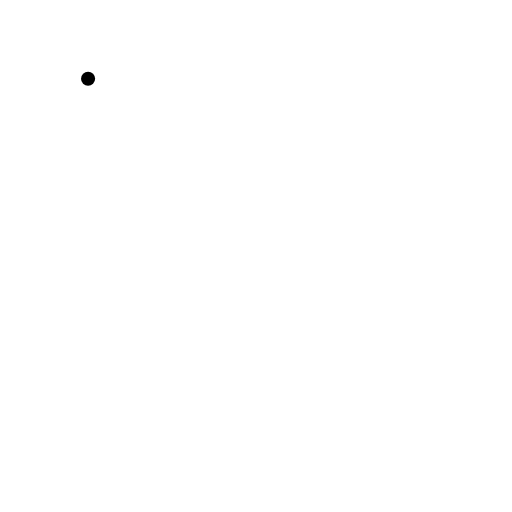
t = 0.00 s
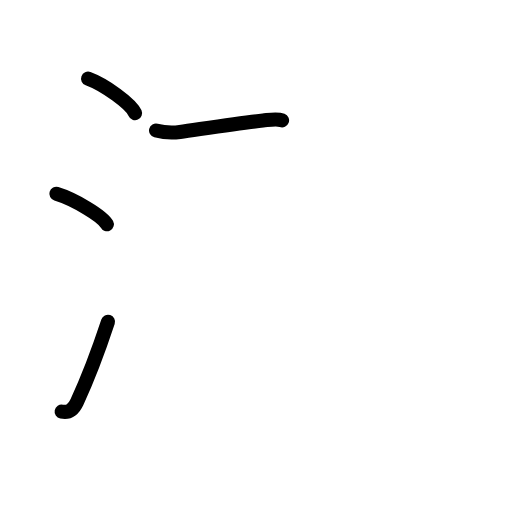
t = 3.75 s
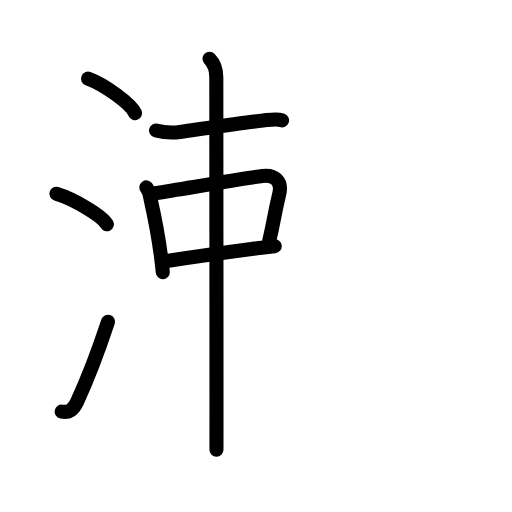
t = 7.58 s
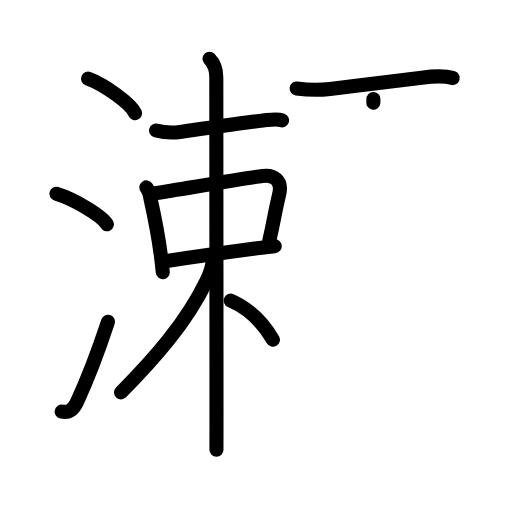
t = 11.38 s
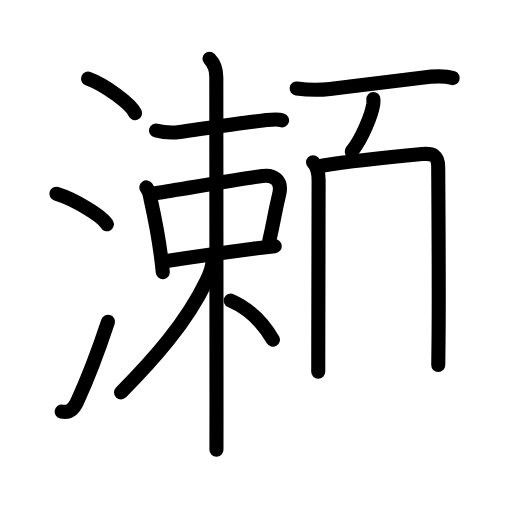
t = 13.44 s
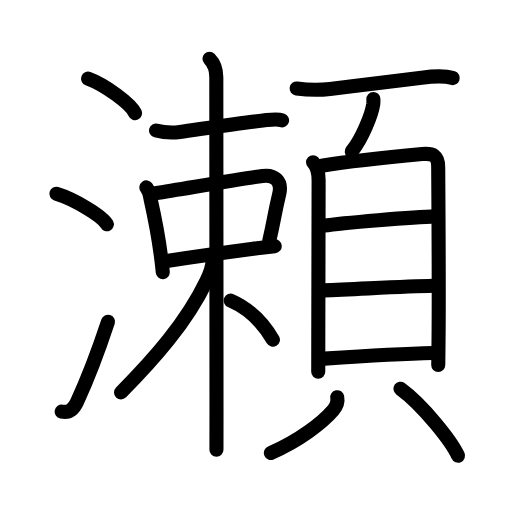
t = 19.00 s

The animated SVG that drew these frames (rendered in a browser with its animation timeline set to each time). Animation: 57 SMIL elements (animate=57); one cycle of 19.00 s.

<?xml version="1.0" encoding="UTF-8"?>
<!--
AniKanjiVG is licensed by CC-BY-SA Paul C. Sommerhoff (https://bitbucket.org/sommerhoff/anikanjivg).
AniKanjiVG uses KanjiVG which is licensed by CC-BY-SA Ulrich Apel (http://kanjivg.tagaini.net).
See also http://creativecommons.org/licenses/by-sa/3.0/
-->
<svg xmlns:kvg='http://kanjivg.tagaini.net' xmlns='http://www.w3.org/2000/svg' width='109' height='109' viewBox='0 0 109 109' style='fill:none;stroke:#000000;stroke-width:3;stroke-linecap:round;stroke-linejoin:round;' id="kvg:kanji_0702c"><g id="kvg:0702c" kvg:element="瀬"><g id="kvg:0702c-g1" kvg:element="氵" kvg:variant="true" kvg:original="水" kvg:position="left" kvg:radical="general"><path id="kvg:0702c-s1" kvg:type="㇔" d="M18.75,16.75c3.53,1.3,9.12,5.33,10,7.34"><animate attributeName="d" begin="0.0s" dur="1.0s" from="M18.75,16.75C18.75,16.75,18.75,16.75,18.75,16.75" to="M18.75,16.75c3.53,1.3,9.12,5.33,10,7.34" />
</path>
<path id="kvg:0702c-s2" kvg:type="㇔" d="M12,41.25c3.79,1.15,9.8,4.72,10.75,6.5"><animate attributeName="d" begin="1.0s" dur="1.0s" from="M12,41.25C12,41.25,12,41.25,12,41.25" to="M12,41.25c3.79,1.15,9.8,4.72,10.75,6.5" />
<animate attributeName="d" begin="0s" dur="1.0s" from="M-100,-100" to="M-100,-100" />
</path>
<path id="kvg:0702c-s3" kvg:type="㇀" d="M13.12,87.62c1.53,0.31,2.49-0.38,3.27-2.05c2.27-4.88,4.54-10.85,6.6-17.07"><animate attributeName="d" begin="2.0s" dur="0.5s" from="M13.12,87.62C13.12,87.62,13.12,87.62,13.12,87.62" to="M13.12,87.62c1.53,0.31,2.49-0.38,3.27-2.05" />
<animate attributeName="d" begin="2.5s" dur="0.5s" from="M13.12,87.62c1.53,0.31,2.49-0.38,3.27-2.05c0,0,0,0,0,0,0" to="M13.12,87.62c1.53,0.31,2.49-0.38,3.27-2.05c2.27-4.88,4.54-10.85,6.6-17.07" />
<animate attributeName="d" begin="0s" dur="2.0s" from="M-100,-100" to="M-100,-100" />
</path>
</g>
<g id="kvg:0702c-g2" kvg:element="頼" kvg:position="right" kvg:phon="頼"><g id="kvg:0702c-g3" kvg:element="束" kvg:position="left"><g id="kvg:0702c-g4" kvg:element="木" kvg:part="1"><path id="kvg:0702c-s4" kvg:type="㇐" d="M33.22,27.79c1.78,0.46,3.33,0.55,5.09,0.3C43.17,27.4,51.42,26.1,56,25.66c1.19-0.11,2.9-0.47,4.05-0.04"><animate attributeName="d" begin="3.0s" dur="0.3333333333333333s" from="M33.22,27.79C33.22,27.79,33.22,27.79,33.22,27.79" to="M33.22,27.79c1.78,0.46,3.33,0.55,5.09,0.3" />
<animate attributeName="d" begin="3.3333333333333335s" dur="0.3333333333333333s" from="M33.22,27.79c1.78,0.46,3.33,0.55,5.09,0.3c0,0,0,0,0,0,0" to="M33.22,27.79c1.78,0.46,3.33,0.55,5.09,0.3C43.17,27.4,51.42,26.1,56,25.66" />
<animate attributeName="d" begin="3.6666666666666665s" dur="0.3333333333333333s" from="M33.22,27.79c1.78,0.46,3.33,0.55,5.09,0.3C43.17,27.4,51.42,26.1,56,25.66c0,0,0,0,0,0,0" to="M33.22,27.79c1.78,0.46,3.33,0.55,5.09,0.3C43.17,27.4,51.42,26.1,56,25.66c1.19-0.11,2.9-0.47,4.05-0.04" />
<animate attributeName="d" begin="0s" dur="3.0s" from="M-100,-100" to="M-100,-100" />
</path>
</g>
<g id="kvg:0702c-g5" kvg:element="口"><path id="kvg:0702c-s5" kvg:type="㇑" d="M31.16,39.9c0.52,0.72,0.82,1.54,0.89,2.44c0.67,3,1.66,7.96,2.21,12.16c0.15,1.18,0.29,2.34,0.39,3.44"><animate attributeName="d" begin="4.0s" dur="0.3333333333333333s" from="M31.16,39.9C31.16,39.9,31.16,39.9,31.16,39.9" to="M31.16,39.9c0.52,0.72,0.82,1.54,0.89,2.44" />
<animate attributeName="d" begin="4.333333333333333s" dur="0.3333333333333333s" from="M31.16,39.9c0.52,0.72,0.82,1.54,0.89,2.44c0,0,0,0,0,0,0" to="M31.16,39.9c0.52,0.72,0.82,1.54,0.89,2.44c0.67,3,1.66,7.96,2.21,12.16" />
<animate attributeName="d" begin="4.666666666666667s" dur="0.3333333333333333s" from="M31.16,39.9c0.52,0.72,0.82,1.54,0.89,2.44c0.67,3,1.66,7.96,2.21,12.16c0,0,0,0,0,0,0" to="M31.16,39.9c0.52,0.72,0.82,1.54,0.89,2.44c0.67,3,1.66,7.96,2.21,12.16c0.15,1.18,0.29,2.34,0.39,3.44" />
<animate attributeName="d" begin="0s" dur="4.0s" from="M-100,-100" to="M-100,-100" />
</path>
<path id="kvg:0702c-s6" kvg:type="㇕b" d="M33.06,41.15c7.03-1.13,18.51-3.08,22.84-3.69c2.45-0.34,4.2,1.01,3.56,3.76c-1.17,4.97-1.2,6.17-2.12,9.97"><animate attributeName="d" begin="5.0s" dur="0.3333333333333333s" from="M33.06,41.15C33.06,41.15,33.06,41.15,33.06,41.15" to="M33.06,41.15c7.03-1.13,18.51-3.08,22.84-3.69" />
<animate attributeName="d" begin="5.333333333333333s" dur="0.3333333333333333s" from="M33.06,41.15c7.03-1.13,18.51-3.08,22.84-3.69c0,0,0,0,0,0,0" to="M33.06,41.15c7.03-1.13,18.51-3.08,22.84-3.69c2.45-0.34,4.2,1.01,3.56,3.76" />
<animate attributeName="d" begin="5.666666666666667s" dur="0.3333333333333333s" from="M33.06,41.15c7.03-1.13,18.51-3.08,22.84-3.69c2.45-0.34,4.2,1.01,3.56,3.76c0,0,0,0,0,0,0" to="M33.06,41.15c7.03-1.13,18.51-3.08,22.84-3.69c2.45-0.34,4.2,1.01,3.56,3.76c-1.17,4.97-1.2,6.17-2.12,9.97" />
<animate attributeName="d" begin="0s" dur="5.0s" from="M-100,-100" to="M-100,-100" />
</path>
<path id="kvg:0702c-s7" kvg:type="㇐b" d="M35.5,55.55c8.62-1.3,13.37-1.92,19.23-2.7c1.35-0.18,2.62-0.33,3.76-0.45"><animate attributeName="d" begin="6.0s" dur="0.5s" from="M35.5,55.55C35.5,55.55,35.5,55.55,35.5,55.55" to="M35.5,55.55c8.62-1.3,13.37-1.92,19.23-2.7" />
<animate attributeName="d" begin="6.5s" dur="0.5s" from="M35.5,55.55c8.62-1.3,13.37-1.92,19.23-2.7c0,0,0,0,0,0,0" to="M35.5,55.55c8.62-1.3,13.37-1.92,19.23-2.7c1.35-0.18,2.62-0.33,3.76-0.45" />
<animate attributeName="d" begin="0s" dur="6.0s" from="M-100,-100" to="M-100,-100" />
</path>
</g>
<g id="kvg:0702c-g6" kvg:element="木" kvg:part="2"><path id="kvg:0702c-s8" kvg:type="㇑" d="M44.6,12.5c0.95,0.95,1.45,2.5,1.45,3.97c0,0.68,0.04,51.07,0.04,71.15c0,4.85,0,7.93-0.01,8.12"><animate attributeName="d" begin="7.0s" dur="0.3333333333333333s" from="M44.6,12.5C44.6,12.5,44.6,12.5,44.6,12.5" to="M44.6,12.5c0.95,0.95,1.45,2.5,1.45,3.97" />
<animate attributeName="d" begin="7.333333333333333s" dur="0.3333333333333333s" from="M44.6,12.5c0.95,0.95,1.45,2.5,1.45,3.97c0,0,0,0,0,0,0" to="M44.6,12.5c0.95,0.95,1.45,2.5,1.45,3.97c0,0.68,0.04,51.07,0.04,71.15" />
<animate attributeName="d" begin="7.666666666666667s" dur="0.3333333333333333s" from="M44.6,12.5c0.95,0.95,1.45,2.5,1.45,3.97c0,0.68,0.04,51.07,0.04,71.15c0,0,0,0,0,0,0" to="M44.6,12.5c0.95,0.95,1.45,2.5,1.45,3.97c0,0.68,0.04,51.07,0.04,71.15c0,4.85,0,7.93-0.01,8.12" />
<animate attributeName="d" begin="0s" dur="7.0s" from="M-100,-100" to="M-100,-100" />
</path>
<path id="kvg:0702c-s9" kvg:type="㇒" d="M45.28,55.3c0,1.45-0.63,3.06-1.35,4.54c-4.27,8.87-11.18,16.66-18.16,23.7"><animate attributeName="d" begin="8.0s" dur="0.5s" from="M45.28,55.3C45.28,55.3,45.28,55.3,45.28,55.3" to="M45.28,55.3c0,1.45-0.63,3.06-1.35,4.54" />
<animate attributeName="d" begin="8.5s" dur="0.5s" from="M45.28,55.3c0,1.45-0.63,3.06-1.35,4.54c0,0,0,0,0,0,0" to="M45.28,55.3c0,1.45-0.63,3.06-1.35,4.54c-4.27,8.87-11.18,16.66-18.16,23.7" />
<animate attributeName="d" begin="0s" dur="8.0s" from="M-100,-100" to="M-100,-100" />
</path>
<path id="kvg:0702c-s10" kvg:type="㇔/㇏" d="M49.12,64c3.89,1.68,7.02,4.97,8.98,8.32"><animate attributeName="d" begin="9.0s" dur="1.0s" from="M49.12,64C49.12,64,49.12,64,49.12,64" to="M49.12,64c3.89,1.68,7.02,4.97,8.98,8.32" />
<animate attributeName="d" begin="0s" dur="9.0s" from="M-100,-100" to="M-100,-100" />
</path>
</g>
</g>
<g id="kvg:0702c-g7" kvg:element="頁" kvg:position="right"><path id="kvg:0702c-s11" kvg:type="㇐" d="M63.15,18.83c3.1,0.42,4.99,0.35,7.11,0.1c6.7-0.8,13.84-1.66,19.51-2.4c2.13-0.28,4.73-0.52,6.61,0.09"><animate attributeName="d" begin="10.0s" dur="0.3333333333333333s" from="M63.15,18.83C63.15,18.83,63.15,18.83,63.15,18.83" to="M63.15,18.83c3.1,0.42,4.99,0.35,7.11,0.1" />
<animate attributeName="d" begin="10.333333333333334s" dur="0.3333333333333333s" from="M63.15,18.83c3.1,0.42,4.99,0.35,7.11,0.1c0,0,0,0,0,0,0" to="M63.15,18.83c3.1,0.42,4.99,0.35,7.11,0.1c6.7-0.8,13.84-1.66,19.51-2.4" />
<animate attributeName="d" begin="10.666666666666666s" dur="0.3333333333333333s" from="M63.15,18.83c3.1,0.42,4.99,0.35,7.11,0.1c6.7-0.8,13.84-1.66,19.51-2.4c0,0,0,0,0,0,0" to="M63.15,18.83c3.1,0.42,4.99,0.35,7.11,0.1c6.7-0.8,13.84-1.66,19.51-2.4c2.13-0.28,4.73-0.52,6.61,0.09" />
<animate attributeName="d" begin="0s" dur="10.0s" from="M-100,-100" to="M-100,-100" />
</path>
<path id="kvg:0702c-s12" kvg:type="㇒" d="M79.49,21.08c0.01,0.26,0.02,0.66-0.02,1.03c-0.29,2.16-2.32,7.31-4.59,10.14"><animate attributeName="d" begin="11.0s" dur="0.5s" from="M79.49,21.08C79.49,21.08,79.49,21.08,79.49,21.08" to="M79.49,21.08c0.01,0.26,0.02,0.66-0.02,1.03" />
<animate attributeName="d" begin="11.5s" dur="0.5s" from="M79.49,21.08c0.01,0.26,0.02,0.66-0.02,1.03c0,0,0,0,0,0,0" to="M79.49,21.08c0.01,0.26,0.02,0.66-0.02,1.03c-0.29,2.16-2.32,7.31-4.59,10.14" />
<animate attributeName="d" begin="0s" dur="11.0s" from="M-100,-100" to="M-100,-100" />
</path>
<g id="kvg:0702c-g8" kvg:element="貝"><g id="kvg:0702c-g9" kvg:element="目" kvg:position="top"><path id="kvg:0702c-s13" kvg:type="㇑" d="M66.65,34.55c0.97,0.97,1.18,2.41,1.18,3.83c0,1.12-0.05,23.13-0.07,34.5c-0.01,3.05-0.01,5.34-0.01,6.25"><animate attributeName="d" begin="12.0s" dur="0.3333333333333333s" from="M66.65,34.55C66.65,34.55,66.65,34.55,66.65,34.55" to="M66.65,34.55c0.97,0.97,1.18,2.41,1.18,3.83" />
<animate attributeName="d" begin="12.333333333333334s" dur="0.3333333333333333s" from="M66.65,34.55c0.97,0.97,1.18,2.41,1.18,3.83c0,0,0,0,0,0,0" to="M66.65,34.55c0.97,0.97,1.18,2.41,1.18,3.83c0,1.12-0.05,23.13-0.07,34.5" />
<animate attributeName="d" begin="12.666666666666666s" dur="0.3333333333333333s" from="M66.65,34.55c0.97,0.97,1.18,2.41,1.18,3.83c0,1.12-0.05,23.13-0.07,34.5c0,0,0,0,0,0,0" to="M66.65,34.55c0.97,0.97,1.18,2.41,1.18,3.83c0,1.12-0.05,23.13-0.07,34.5c-0.01,3.05-0.01,5.34-0.01,6.25" />
<animate attributeName="d" begin="0s" dur="12.0s" from="M-100,-100" to="M-100,-100" />
</path>
<path id="kvg:0702c-s14" kvg:type="㇕a" d="M68.48,35.29c5.67-0.9,17.52-2.13,21.4-2.49c2.28-0.21,3.41,0.3,3.41,2.8c0,1.33,0.2,26.07,0.07,36.9c-0.04,2.99-0.06,4.98-0.06,5.21"><animate attributeName="d" begin="13.0s" dur="0.25s" from="M68.48,35.29C68.48,35.29,68.48,35.29,68.48,35.29" to="M68.48,35.29c5.67-0.9,17.52-2.13,21.4-2.49" />
<animate attributeName="d" begin="13.25s" dur="0.25s" from="M68.48,35.29c5.67-0.9,17.52-2.13,21.4-2.49c0,0,0,0,0,0,0" to="M68.48,35.29c5.67-0.9,17.52-2.13,21.4-2.49c2.28-0.21,3.41,0.3,3.41,2.8" />
<animate attributeName="d" begin="13.5s" dur="0.25s" from="M68.48,35.29c5.67-0.9,17.52-2.13,21.4-2.49c2.28-0.21,3.41,0.3,3.41,2.8c0,0,0,0,0,0,0" to="M68.48,35.29c5.67-0.9,17.52-2.13,21.4-2.49c2.28-0.21,3.41,0.3,3.41,2.8c0,1.33,0.2,26.07,0.07,36.9" />
<animate attributeName="d" begin="13.75s" dur="0.25s" from="M68.48,35.29c5.67-0.9,17.52-2.13,21.4-2.49c2.28-0.21,3.41,0.3,3.41,2.8c0,1.33,0.2,26.07,0.07,36.9c0,0,0,0,0,0,0" to="M68.48,35.29c5.67-0.9,17.52-2.13,21.4-2.49c2.28-0.21,3.41,0.3,3.41,2.8c0,1.33,0.2,26.07,0.07,36.9c-0.04,2.99-0.06,4.98-0.06,5.21" />
<animate attributeName="d" begin="0s" dur="13.0s" from="M-100,-100" to="M-100,-100" />
</path>
<path id="kvg:0702c-s15" kvg:type="㇐a" d="M68.94,48.04c3.82-0.57,19.11-1.87,23.8-1.98"><animate attributeName="d" begin="14.0s" dur="1.0s" from="M68.94,48.04C68.94,48.04,68.94,48.04,68.94,48.04" to="M68.94,48.04c3.82-0.57,19.11-1.87,23.8-1.98" />
<animate attributeName="d" begin="0s" dur="14.0s" from="M-100,-100" to="M-100,-100" />
</path>
<path id="kvg:0702c-s16" kvg:type="㇐a" d="M68.84,61.81c7.91-0.31,17.4-0.82,23.39-0.97"><animate attributeName="d" begin="15.0s" dur="1.0s" from="M68.84,61.81C68.84,61.81,68.84,61.81,68.84,61.81" to="M68.84,61.81c7.91-0.31,17.4-0.82,23.39-0.97" />
<animate attributeName="d" begin="0s" dur="15.0s" from="M-100,-100" to="M-100,-100" />
</path>
<path id="kvg:0702c-s17" kvg:type="㇐a" d="M69.06,76.35c6.5-0.42,16.76-1.03,23.15-1.19"><animate attributeName="d" begin="16.0s" dur="1.0s" from="M69.06,76.35C69.06,76.35,69.06,76.35,69.06,76.35" to="M69.06,76.35c6.5-0.42,16.76-1.03,23.15-1.19" />
<animate attributeName="d" begin="0s" dur="16.0s" from="M-100,-100" to="M-100,-100" />
</path>
</g>
<g id="kvg:0702c-g10" kvg:position="bottom"><path id="kvg:0702c-s18" kvg:type="㇒" d="M71.79,84.56c0.21,1.06-0.2,1.99-0.87,2.78c-2.22,2.58-7.14,6.45-13.26,9.08"><animate attributeName="d" begin="17.0s" dur="0.5s" from="M71.79,84.56C71.79,84.56,71.79,84.56,71.79,84.56" to="M71.79,84.56c0.21,1.06-0.2,1.99-0.87,2.78" />
<animate attributeName="d" begin="17.5s" dur="0.5s" from="M71.79,84.56c0.21,1.06-0.2,1.99-0.87,2.78c0,0,0,0,0,0,0" to="M71.79,84.56c0.21,1.06-0.2,1.99-0.87,2.78c-2.22,2.58-7.14,6.45-13.26,9.08" />
<animate attributeName="d" begin="0s" dur="17.0s" from="M-100,-100" to="M-100,-100" />
</path>
<path id="kvg:0702c-s19" kvg:type="㇔" d="M85.25,82.75c4.84,3.52,10.95,11.32,12.26,14.27"><animate attributeName="d" begin="18.0s" dur="1.0s" from="M85.25,82.75C85.25,82.75,85.25,82.75,85.25,82.75" to="M85.25,82.75c4.84,3.52,10.95,11.32,12.26,14.27" />
<animate attributeName="d" begin="0s" dur="18.0s" from="M-100,-100" to="M-100,-100" />
</path>
</g>
</g>
</g>
</g>
</g>
</svg>
